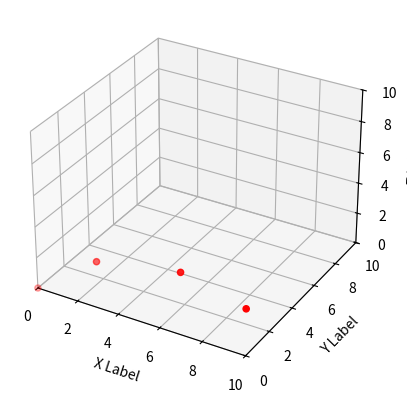

This figure's Python source:
'''
?????????????
'''
import numpy as np
from mpl_toolkits.mplot3d import Axes3D
import matplotlib.pyplot as plt

# create figure
fig = plt.figure()
ax = fig.add_subplot(111, projection='3d')

# cubic Bazier curve with 4 control points
P = np.array( [ np.array([0.0, 0, 0.0]),
                np.array([3.0, 0, 3.0]),
                np.array([7.0, 0, 4.0]),
                np.array([10.0, 0, 3.0]),
              ])

# plot data
ax.scatter(P[:,0], P[:,1], P[:,2], c='r', marker='o')
#ax.plot(P[:,0], P[:,1], P[:,2])
# labels
ax.set_xlabel('X Label')
ax.set_ylabel('Y Label')
ax.set_zlabel('Z Label')

ax.set_xlim([0,10])
ax.set_ylim([0,10])
ax.set_zlim([0,10])

plt.show()